Run: headless pygame with SDL's dummy video driver; simulated clock (each Clock.tick advances the game by its frame time, no real sleeping); random seed 0; keys injected as events and as key.get_pressed() state; no mouse input.
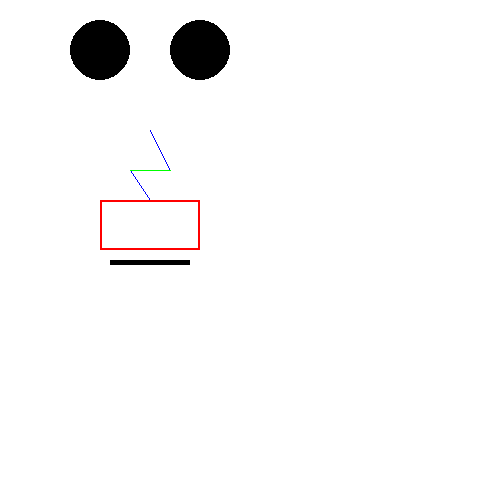
Frame 1 of 4 · flips 1–60 · no input
Frame 2 of 4 · flips 61–180 · tapped SPACE, RETURN · held RIGHT (→), D · screen unchanged from frame 1, image omitted
Frame 3 of 4 · flips 181–300 · held DOWN (↓), S · screen unchanged from frame 2, image omitted
Frame 4 of 4 · flips 301–420 · held LEFT (←), A, UP (↑), W · screen unchanged from frame 3, image omitted

The pygame program that drew these frames:

import pygame, sys
from pygame.locals import *

# Initialize program
pygame.init()

# Assign FPS a value
FPS = 60
FramePerSec = pygame.time.Clock()
 
# Setting up color objects
BLUE = (0, 0, 255)
RED = (255, 0, 0)
GREEN = (0, 255, 0)
BLACK = (0, 0, 0)
WHITE = (255, 255, 255)
 
# Setup a 300x300 pixel display with caption
screen = pygame.display.set_mode((500, 500))
screen.fill(WHITE)
pygame.display.set_caption("Example")

# Creating Lines and Shapes
pygame.draw.line(screen, BLUE, (150, 200), (130, 170))
pygame.draw.line(screen, BLUE, (150, 130), (170, 170))
pygame.draw.line(screen, GREEN, (130, 170), (170, 170))
pygame.draw.circle(screen, BLACK, (100, 50), 30)
circle = pygame.draw.circle(screen, BLACK, (200, 50), 30)
pygame.draw.rect(screen, RED, (100, 200, 100, 50), 2)
pygame.draw.rect(screen, BLACK, (110, 260, 80, 5))
 
# Beginning Game Loop
while True:
    # print(circle)
    # print(circle.center)
    # print(circle.w)
    pygame.display.update()
    for event in pygame.event.get():
        if event.type == QUIT:
            pygame.quit()
            sys.exit()
   
    FramePerSec.tick(FPS)
